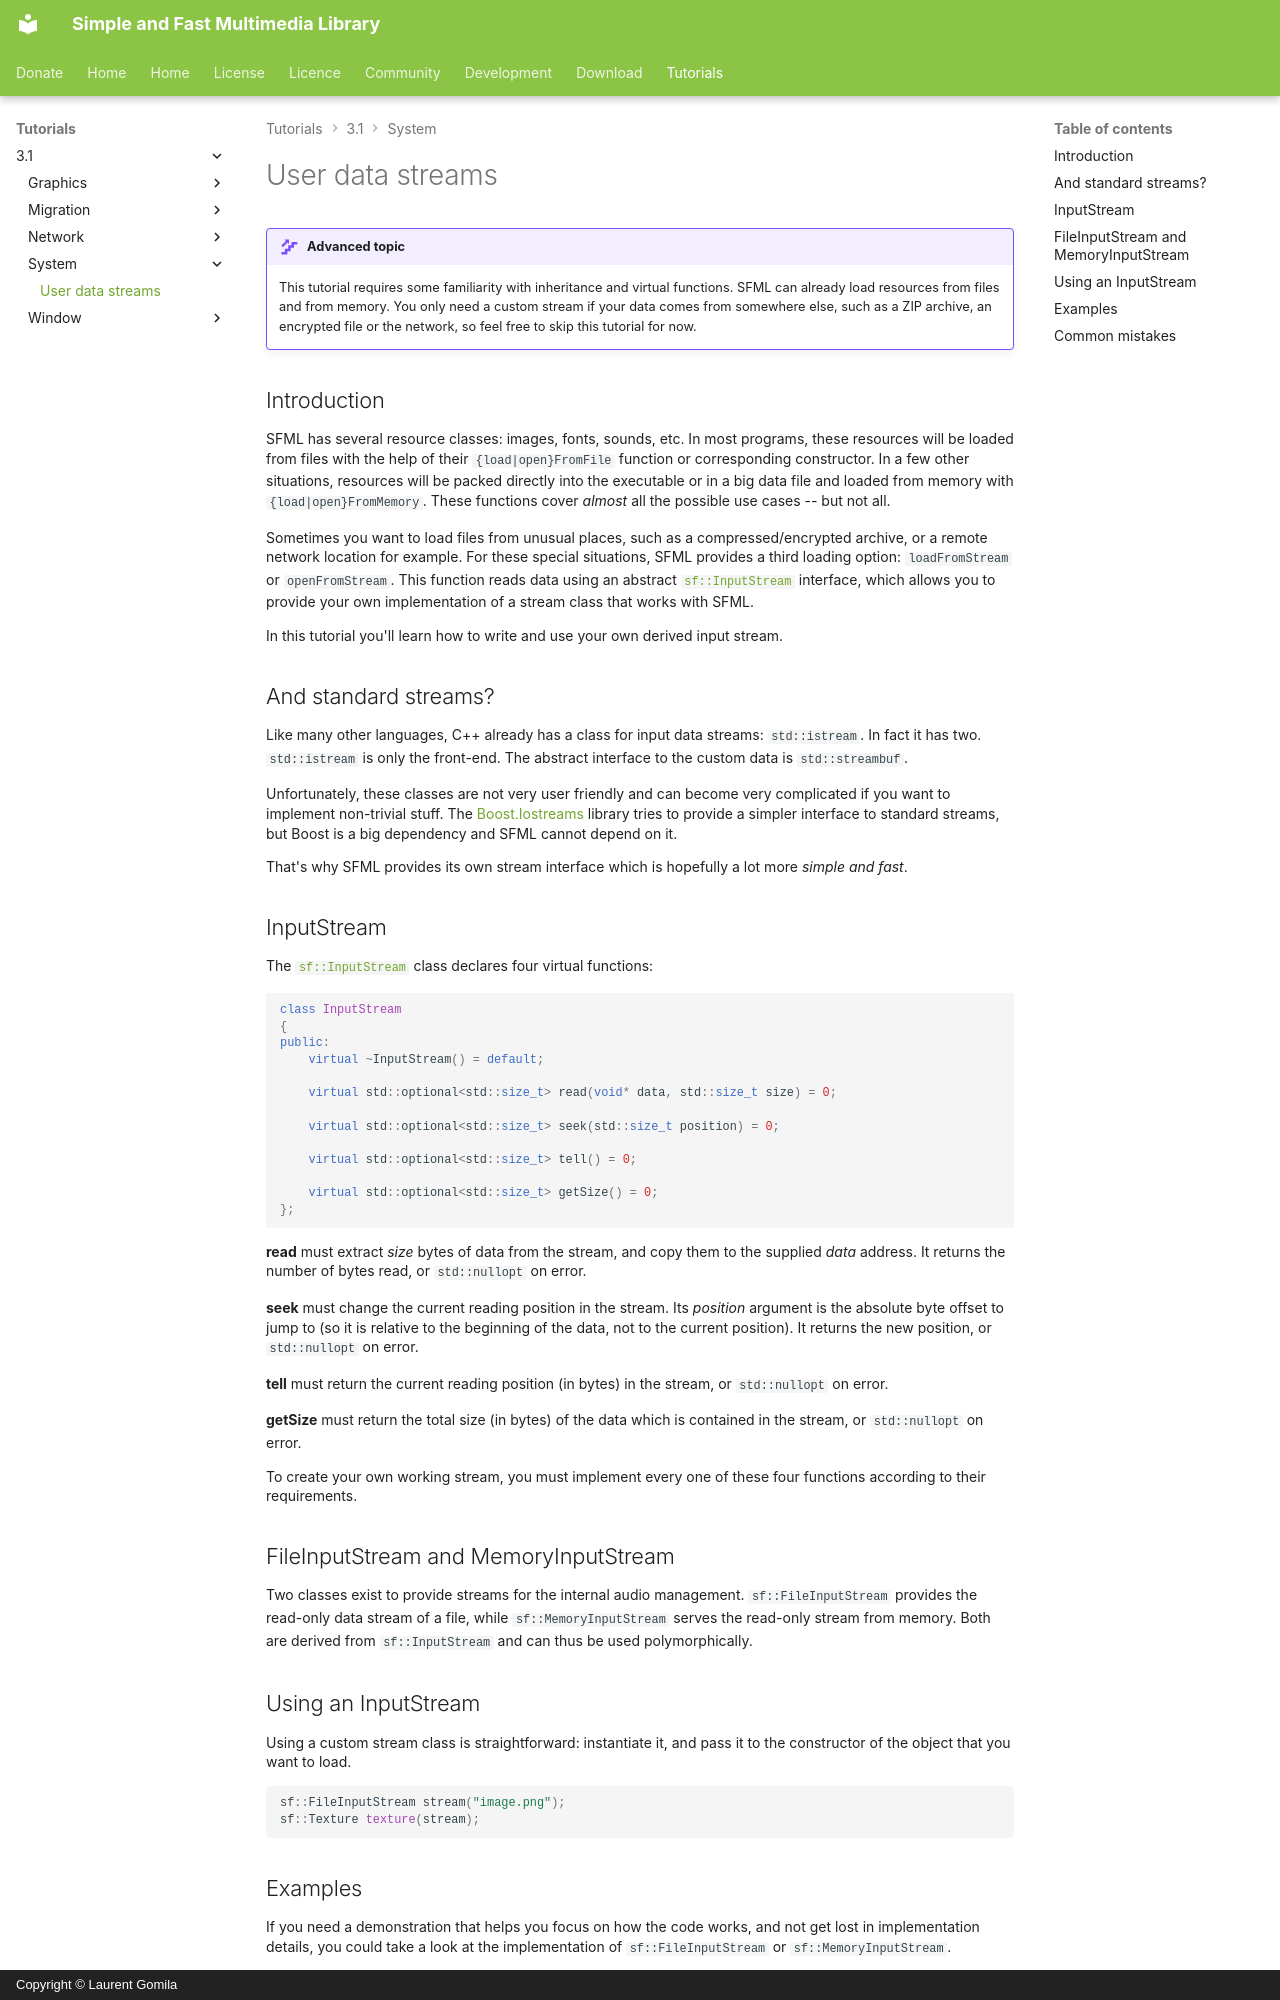

repository: SFML/SFML-Website · page: tutorials/3.1/system/stream/index.html · generator: mkdocs · copyright: Copyright © Laurent Gomila

# User data streams

!!! advanced "Advanced topic"

    This tutorial requires some familiarity with inheritance and virtual functions.
    SFML can already load resources from files and from memory. You only need a custom stream if your data comes from somewhere else, such as a ZIP archive, an encrypted file or the network, so feel free to skip this tutorial for now.

## Introduction

SFML has several resource classes: images, fonts, sounds, etc.
In most programs, these resources will be loaded from files with the help of their `{load|open}FromFile` function or corresponding constructor.
In a few other situations, resources will be packed directly into the executable or in a big data file and loaded from memory with `{load|open}FromMemory`.
These functions cover _almost_ all the possible use cases -- but not all.

Sometimes you want to load files from unusual places, such as a compressed/encrypted archive, or a remote network location for example.
For these special situations, SFML provides a third loading option: `loadFromStream` or `openFromStream`.
This function reads data using an abstract [`sf::InputStream`](../../../documentation/3.1.0/classsf_1_1InputStream.html "sf::InputStream documentation") interface, which allows you to provide your own implementation of a stream class that works with SFML.

In this tutorial you'll learn how to write and use your own derived input stream.

## And standard streams?

Like many other languages, C++ already has a class for input data streams: `std::istream`.
In fact it has two.
`std::istream` is only the front-end.
The abstract interface to the custom data is `std::streambuf`.

Unfortunately, these classes are not very user friendly and can become very complicated if you want to implement non-trivial stuff.
The [Boost.Iostreams](http://www.boost.org/doc/libs/1_49_0/libs/iostreams/doc/index.html "Boost.Iostreams") library tries to provide a simpler interface to standard streams, but Boost is a big dependency and SFML cannot depend on it.

That's why SFML provides its own stream interface which is hopefully a lot more _simple and fast_.

## InputStream

The [`sf::InputStream`](../../../documentation/3.1.0/classsf_1_1InputStream.html "sf::InputStream documentation") class declares four virtual functions:

```cpp
class InputStream
{
public:
    virtual ~InputStream() = default;

    virtual std::optional<std::size_t> read(void* data, std::size_t size) = 0;

    virtual std::optional<std::size_t> seek(std::size_t position) = 0;

    virtual std::optional<std::size_t> tell() = 0;

    virtual std::optional<std::size_t> getSize() = 0;
};
```

**read** must extract _size_ bytes of data from the stream, and copy them to the supplied _data_ address.
It returns the number of bytes read, or `std::nullopt` on error.

**seek** must change the current reading position in the stream.
Its _position_ argument is the absolute byte offset to jump to (so it is relative to the beginning of the data, not to the current position).
It returns the new position, or `std::nullopt` on error.

**tell** must return the current reading position (in bytes) in the stream, or `std::nullopt` on error.

**getSize** must return the total size (in bytes) of the data which is contained in the stream, or `std::nullopt` on error.

To create your own working stream, you must implement every one of these four functions according to their requirements.

## FileInputStream and MemoryInputStream

Two classes exist to provide streams for the internal audio management.
`sf::FileInputStream` provides the read-only data stream of a file, while `sf::MemoryInputStream` serves the read-only stream from memory.
Both are derived from `sf::InputStream` and can thus be used polymorphically.

## Using an InputStream

Using a custom stream class is straightforward: instantiate it, and pass it to the constructor of the object that you want to load.

```cpp
sf::FileInputStream stream("image.png");
sf::Texture texture(stream);
```
